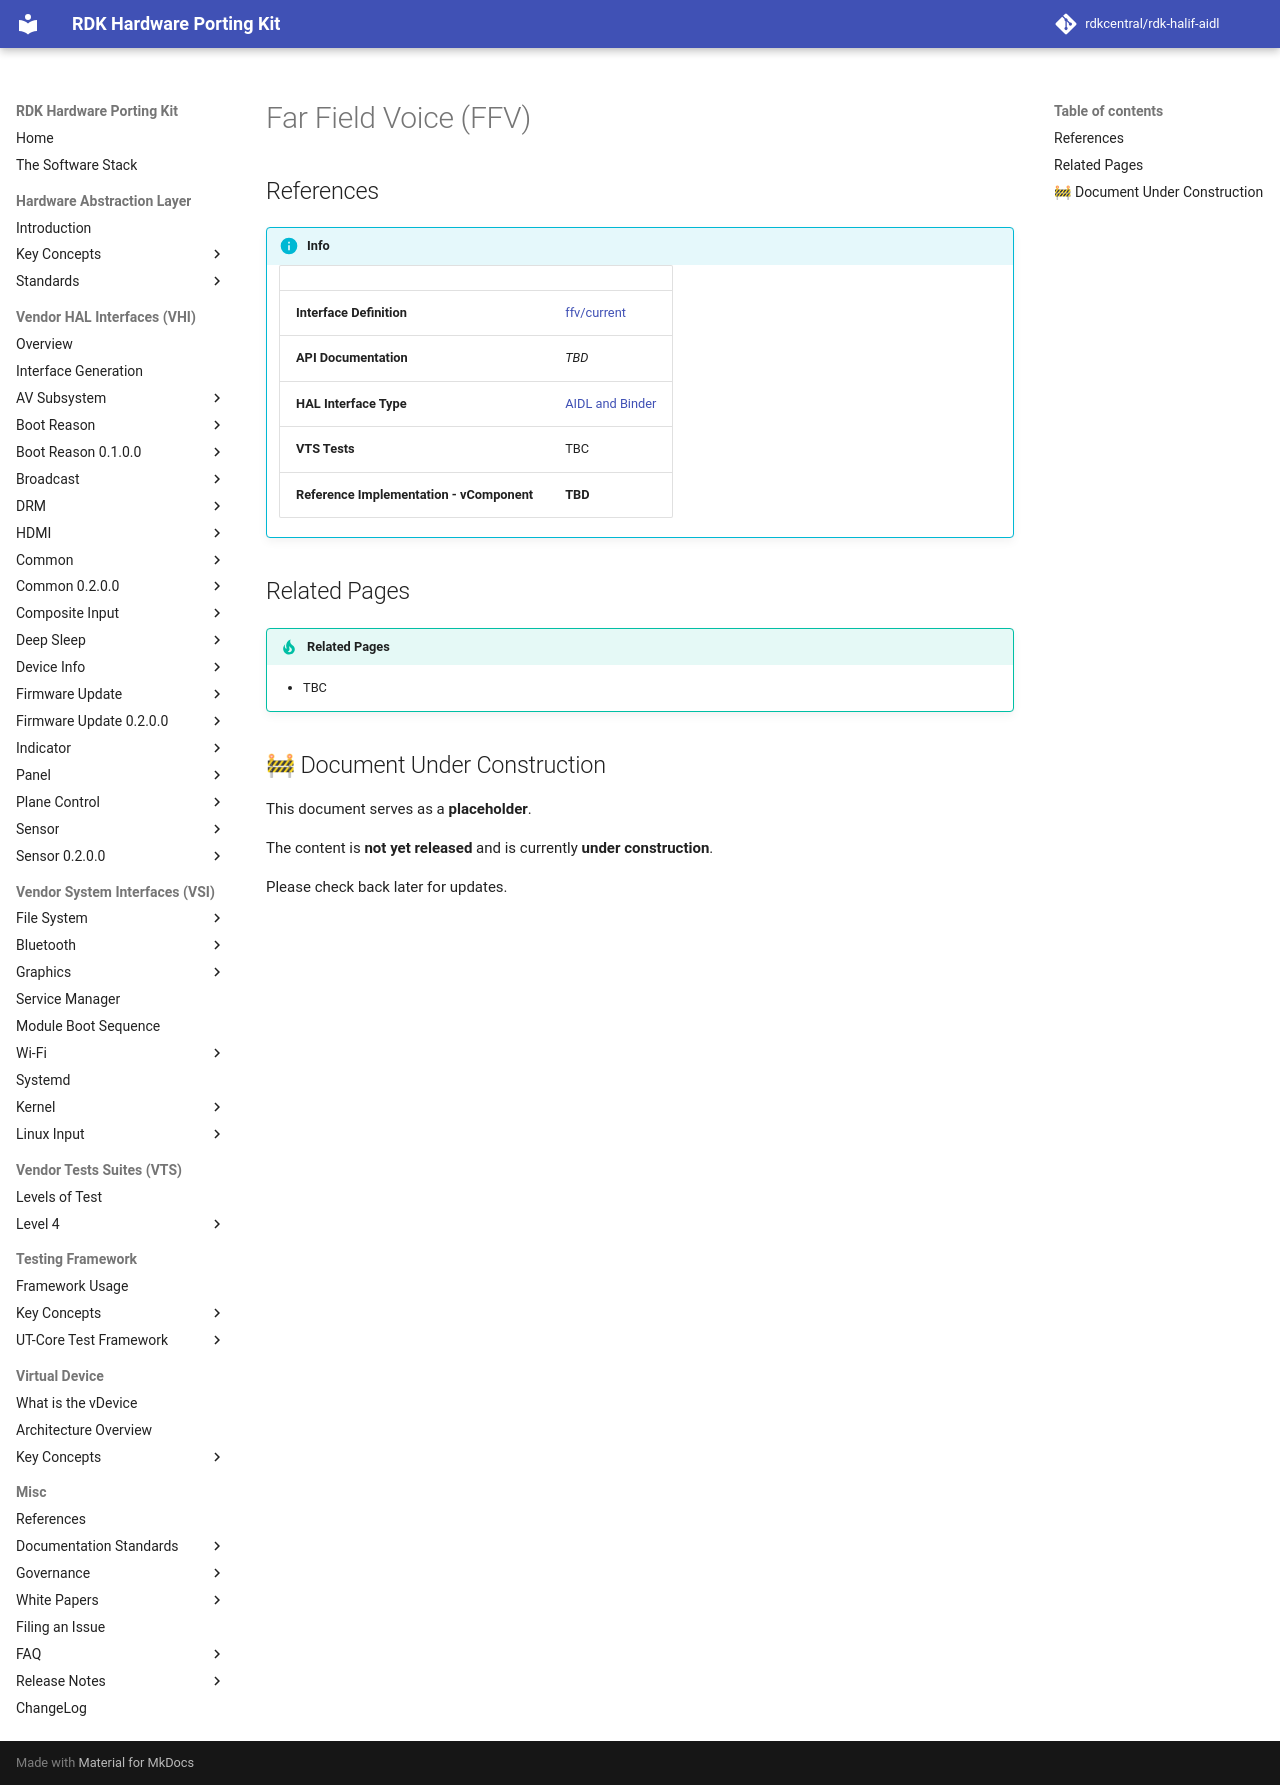

repository: rdkcentral/rdk-halif-aidl · page: 0.21.0/halif/ffv/current/ffv/index.html · generator: mkdocs

# Far Field Voice (FFV)

## References

!!! info References
    |||
    |-|-|
    |**Interface Definition**|[ffv/current](https://github.com/rdkcentral/rdk-halif-aidl/tree/main/ffv/current)|
    |**API Documentation**| *TBD* |
    |**HAL Interface Type**|[AIDL and Binder](../../../introduction/aidl_and_binder.md)|
    |**VTS Tests**| TBC |
    |**Reference Implementation - vComponent**|**TBD**|

## Related Pages

!!! tip "Related Pages"
    - TBC

## 🚧 Document Under Construction

This document serves as a **placeholder**.

The content is **not yet released** and is currently **under construction**.

Please check back later for updates.
